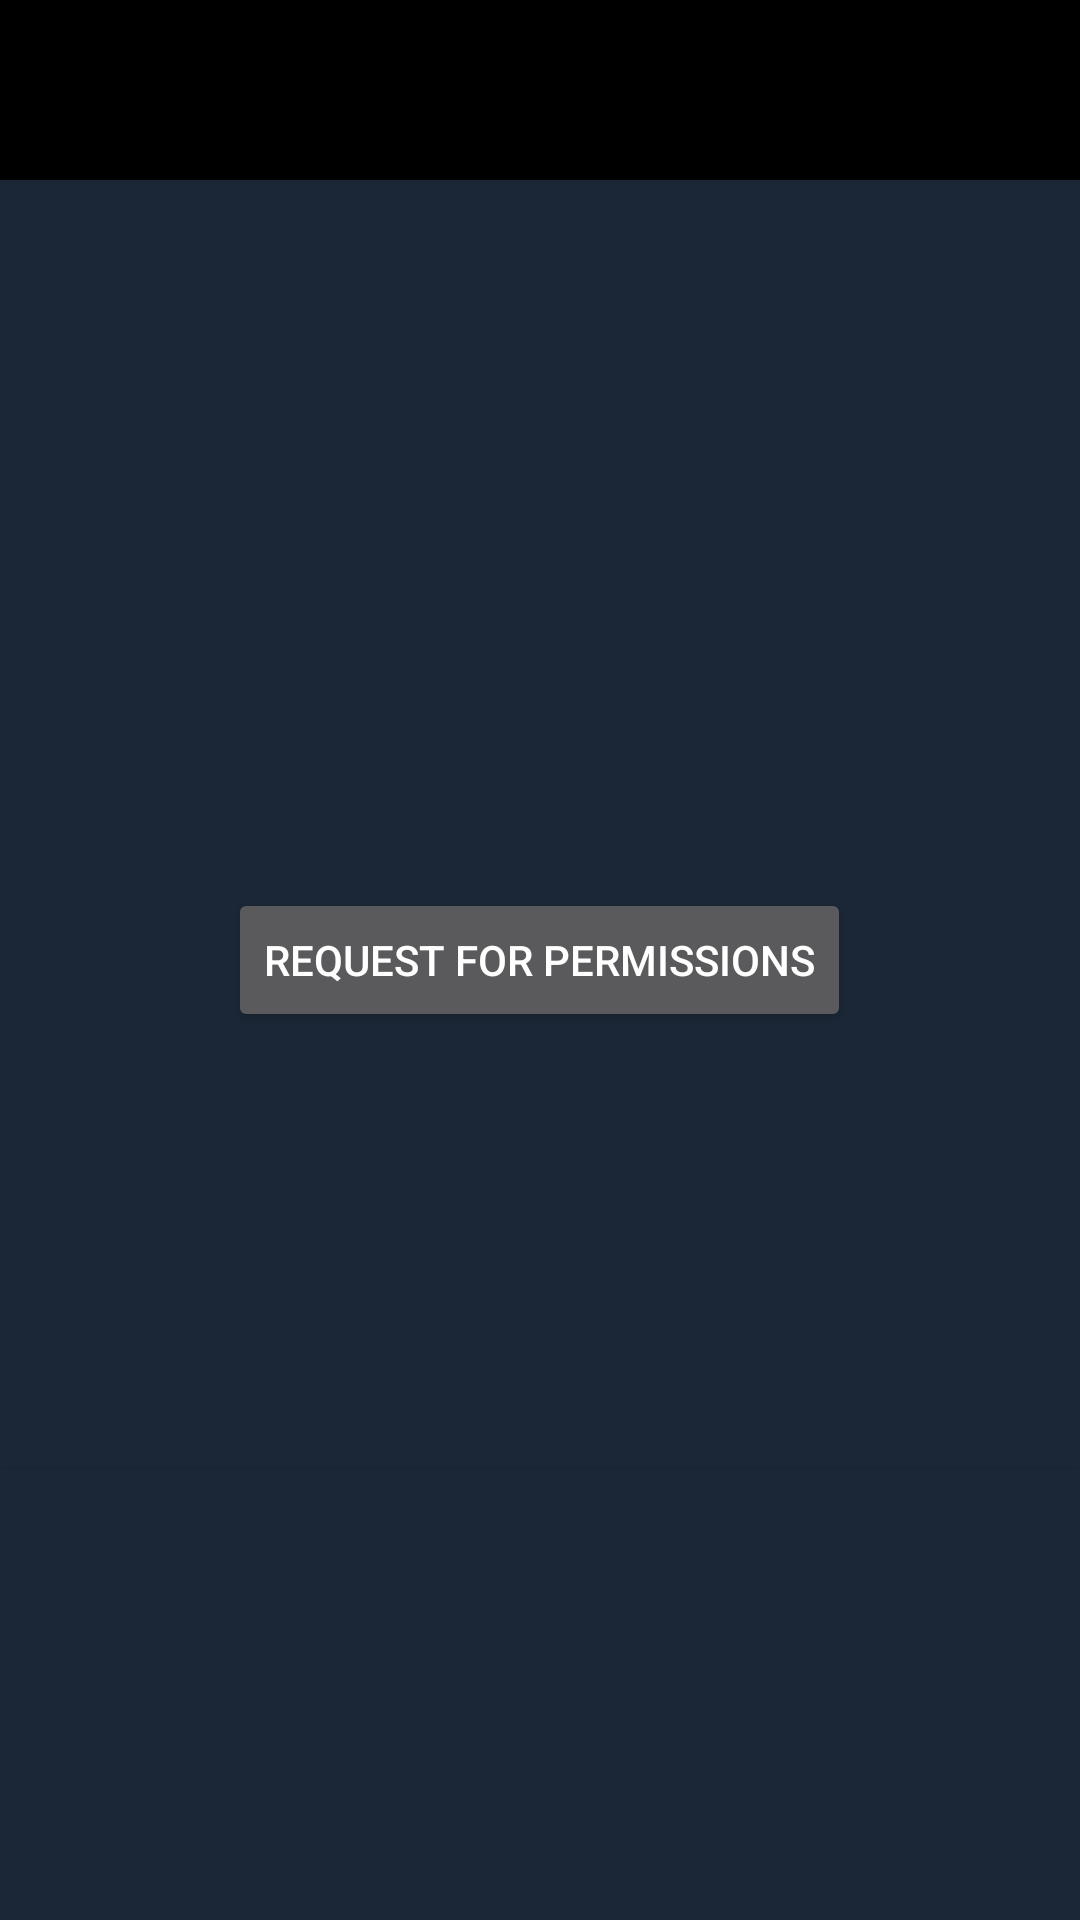

Reconstruct the res/layout file that produces this screen, plus the resources it refers to.
<!-- AndroidManifest.xml: application theme AppTheme -->
<!-- res/layout/activity_main.xml -->
<?xml version="1.0" encoding="utf-8"?>
<android.support.design.widget.CoordinatorLayout xmlns:android="http://schemas.android.com/apk/res/android"
    xmlns:tools="http://schemas.android.com/tools"
    android:layout_width="match_parent"
    android:layout_height="match_parent"
    tools:context=".MainActivity"
    android:background="#151E29"


    >
    <RelativeLayout
        android:layout_width="match_parent"
        android:layout_height="match_parent">
    <android.support.v7.widget.Toolbar
        android:layout_height="60dp"
        android:layout_width="match_parent"
        android:id="@+id/toolbar"
        android:titleTextColor="#FFF"
        android:background="@color/black"


        />

    <Button
        android:layout_height="wrap_content"
        android:layout_width="wrap_content"
        android:text="@string/requirePerms"
        android:id="@+id/permButton"
        android:onClick="askPerms"
        android:layout_centerHorizontal="true"
        android:layout_centerVertical="true"



        />

    <FrameLayout
        android:layout_width="match_parent"
        android:layout_height="425dp"
        android:id="@+id/musicListFrag"
        android:layout_below="@+id/toolbar"

        android:paddingLeft="@dimen/activity_horizontal_margin"
        android:paddingRight="16dp"


        />


    <FrameLayout
        android:elevation="15dp"
        android:layout_width="match_parent"
        android:layout_height="match_parent"
        android:layout_gravity="bottom"
        android:translationY="490dp"
        android:id="@+id/musicControllerFragPlaceholder"


        />
    </RelativeLayout>

</android.support.design.widget.CoordinatorLayout>
<!-- resources referenced by this layout -->
<resources>
  <string name="requirePerms">Request for permissions</string>
  <style name="AppTheme" parent="@style/Theme.AppCompat">
          <item name="android:background">#1b2737</item>
  
      </style>
  <!-- not gathered from this repository: default colours our renderer supplied (Android Studio template values) -->
  <color name="black">#FF000000</color>
</resources>
